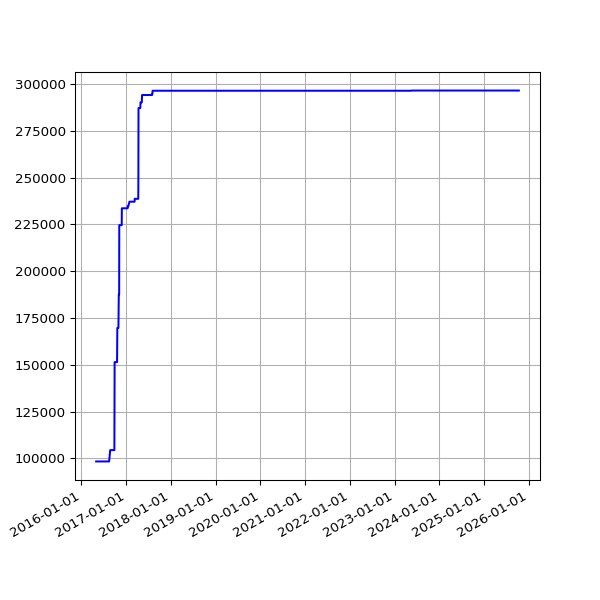

Source data for this figure (header and first rows):
date, value
2016-04-30 02:21:55 +0100, 98311
2016-05-01 02:23:43 +0100, 98311
2016-05-02 02:59:07 +0100, 98311
2016-05-03 02:59:17 +0100, 98311
2016-05-04 02:52:33 +0100, 98311
2016-05-05 02:59:23 +0100, 98311
2016-05-07 02:38:06 +0100, 98311
2016-05-12 02:25:21 +0100, 98311
2016-05-14 02:26:31 +0100, 98311
2016-05-15 02:24:22 +0100, 98311
2016-05-20 02:24:25 +0100, 98311
2016-05-21 02:35:26 +0100, 98311
2016-05-22 02:40:10 +0100, 98311
2016-05-23 02:44:24 +0100, 98311
2016-05-24 02:38:17 +0100, 98311
2016-05-25 02:25:39 +0100, 98311
2016-05-27 03:44:21 +0100, 98311
2016-05-31 02:25:39 +0100, 98311
2016-06-01 02:30:55 +0100, 98311
2016-06-02 02:24:09 +0100, 98311
2016-06-03 02:26:48 +0100, 98311
2016-06-04 02:34:11 +0100, 98311
2016-06-05 02:26:27 +0100, 98311
2016-06-08 02:31:20 +0100, 98311
2016-06-09 02:28:28 +0100, 98311
2016-06-10 02:36:42 +0100, 98311
2016-06-11 02:26:58 +0100, 98311
2016-06-12 02:22:27 +0100, 98311
2016-06-13 02:18:13 +0100, 98311
2016-06-14 02:19:27 +0100, 98311
2016-06-15 02:28:29 +0100, 98311
2016-06-16 02:25:53 +0100, 98311
2016-06-17 02:22:12 +0100, 98311
2016-06-18 02:21:26 +0100, 98311
2016-06-19 02:21:23 +0100, 98311
2016-06-20 02:26:06 +0100, 98311
2016-06-21 02:31:02 +0100, 98311
2016-06-22 02:21:58 +0100, 98311
2016-06-23 02:21:47 +0100, 98311
2016-06-24 02:35:07 +0100, 98311
2016-06-25 02:58:43 +0100, 98311
2016-06-26 02:29:30 +0100, 98311
2016-06-27 02:37:26 +0100, 98311
2016-06-28 02:46:05 +0100, 98311
2016-06-29 02:35:11 +0100, 98311
2016-06-30 02:25:08 +0100, 98311
2016-07-01 02:22:14 +0100, 98311
2016-07-02 02:27:18 +0100, 98311
2016-07-03 02:21:16 +0100, 98311
2016-07-04 02:31:56 +0100, 98311
2016-07-05 02:23:39 +0100, 98311
2016-07-06 02:42:54 +0100, 98311
2016-07-07 02:23:52 +0100, 98311
2016-07-08 02:32:38 +0100, 98311
2016-07-09 02:23:55 +0100, 98311
2016-07-10 02:22:14 +0100, 98311
2016-07-11 02:22:40 +0100, 98311
2016-07-12 02:24:02 +0100, 98311
2016-07-13 02:36:30 +0100, 98311
2016-07-14 02:25:20 +0100, 98311
... 2,390 more rows
